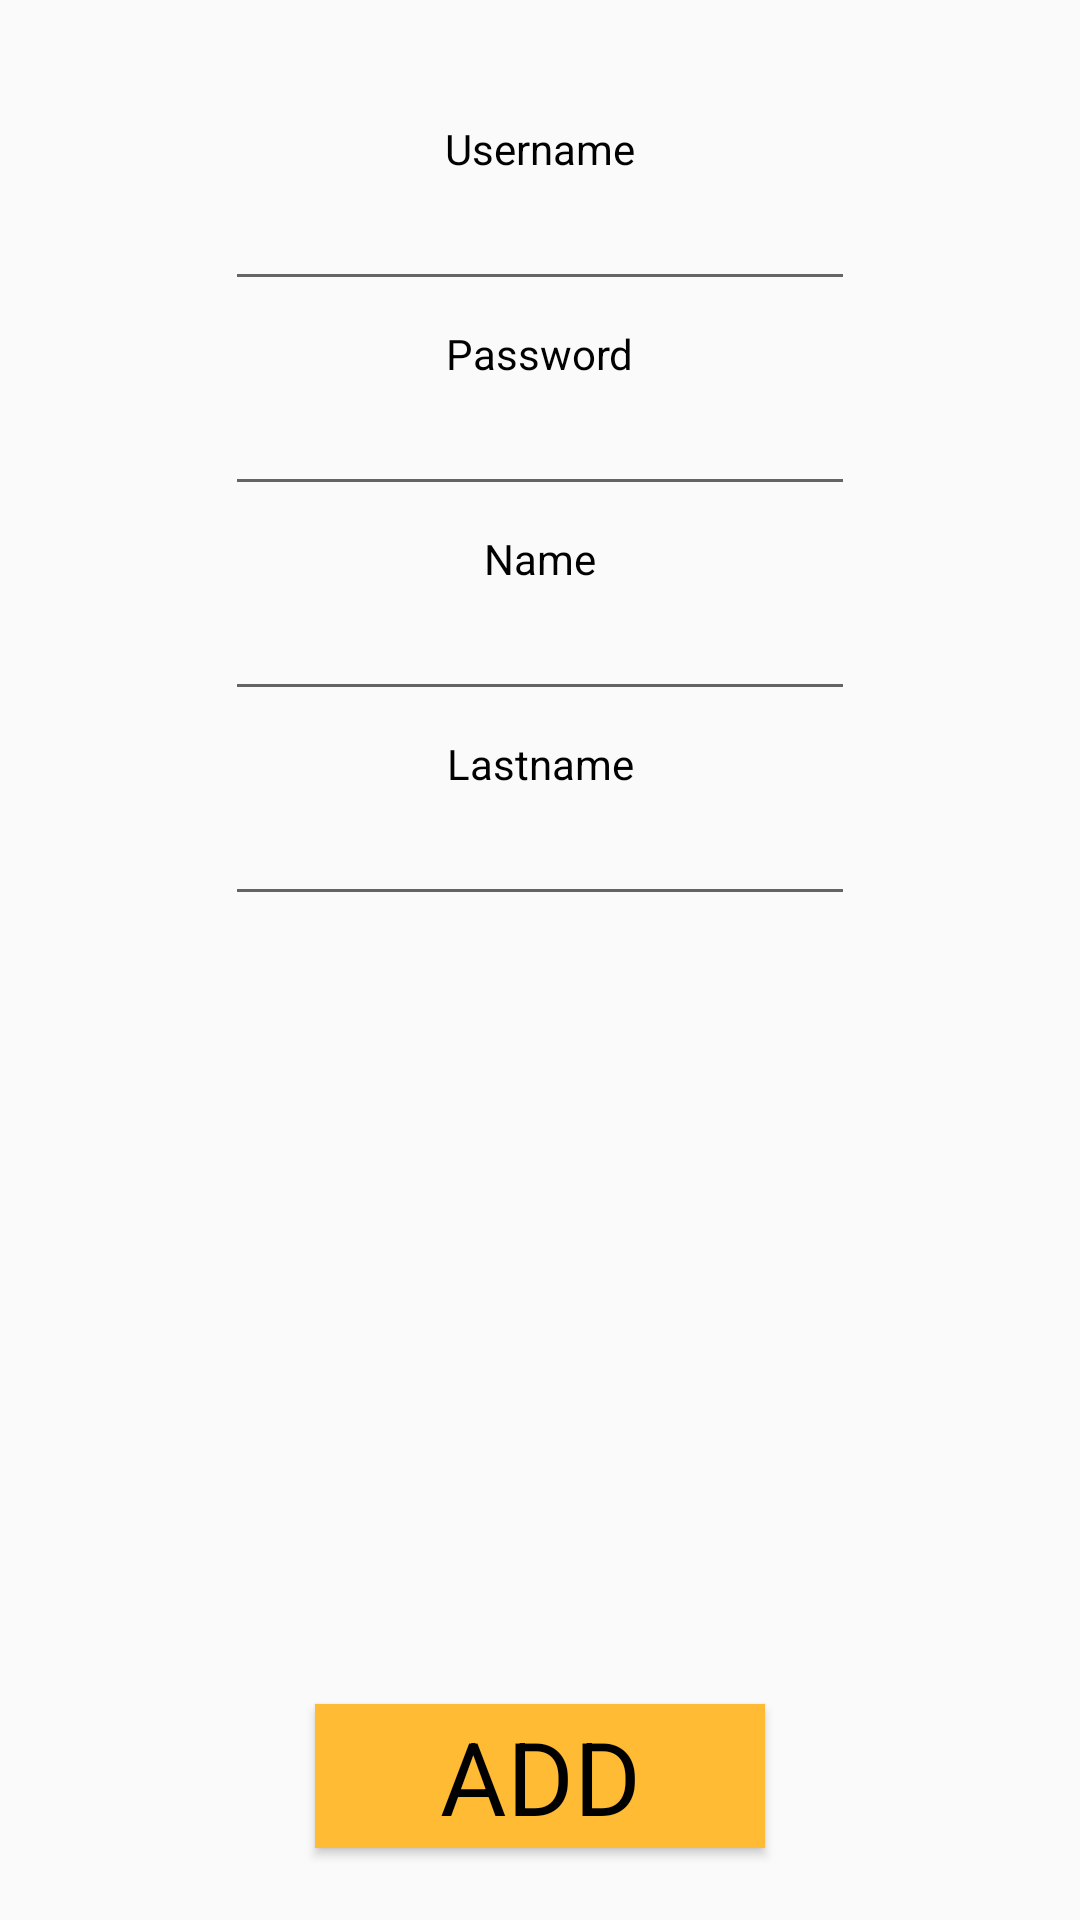

Layout XML and referenced resources for this Android screen:
<!-- AndroidManifest.xml: application theme AppTheme -->
<!-- res/layout/activity_admin_add_admin.xml -->
<?xml version="1.0" encoding="utf-8"?>
<android.support.constraint.ConstraintLayout xmlns:android="http://schemas.android.com/apk/res/android"
    xmlns:app="http://schemas.android.com/apk/res-auto"
    xmlns:tools="http://schemas.android.com/tools"
    android:layout_width="match_parent"
    android:layout_height="match_parent"
    tools:context="omerkaramanli.sabanciuniv.edu.courseweb.AdminAddAdmin">

    <TextView
        android:id="@+id/textView10"
        android:layout_width="wrap_content"
        android:layout_height="wrap_content"
        android:layout_marginTop="40dp"
        android:text="Username"
        app:layout_constraintEnd_toEndOf="parent"
        app:layout_constraintStart_toStartOf="parent"
        app:layout_constraintTop_toTopOf="parent" />

    <EditText
        android:id="@+id/aUnameEditText"
        android:layout_width="wrap_content"
        android:layout_height="wrap_content"
        android:ems="10"
        android:inputType="textPersonName"
        app:layout_constraintEnd_toEndOf="parent"
        app:layout_constraintStart_toStartOf="parent"
        app:layout_constraintTop_toBottomOf="@+id/textView10" />

    <TextView
        android:id="@+id/textView11"
        android:layout_width="wrap_content"
        android:layout_height="wrap_content"
        android:layout_marginTop="8dp"
        android:text="Password"
        app:layout_constraintEnd_toEndOf="parent"
        app:layout_constraintStart_toStartOf="parent"
        app:layout_constraintTop_toBottomOf="@+id/aUnameEditText" />

    <EditText
        android:id="@+id/aPassEditText"
        android:layout_width="wrap_content"
        android:layout_height="wrap_content"
        android:ems="10"
        android:inputType="textPersonName"
        app:layout_constraintEnd_toEndOf="parent"
        app:layout_constraintStart_toStartOf="parent"
        app:layout_constraintTop_toBottomOf="@+id/textView11" />

    <TextView
        android:id="@+id/textView12"
        android:layout_width="wrap_content"
        android:layout_height="wrap_content"
        android:layout_marginTop="8dp"
        android:text="Name"
        app:layout_constraintEnd_toEndOf="parent"
        app:layout_constraintStart_toStartOf="parent"
        app:layout_constraintTop_toBottomOf="@+id/aPassEditText" />

    <EditText
        android:id="@+id/aNameEditText"
        android:layout_width="wrap_content"
        android:layout_height="wrap_content"
        android:layout_marginEnd="99dp"
        android:layout_marginStart="99dp"
        android:ems="10"
        android:inputType="textPersonName"
        app:layout_constraintEnd_toEndOf="parent"
        app:layout_constraintStart_toStartOf="parent"
        app:layout_constraintTop_toBottomOf="@+id/textView12" />

    <TextView
        android:id="@+id/textView13"
        android:layout_width="wrap_content"
        android:layout_height="wrap_content"
        android:layout_marginTop="8dp"
        android:text="Lastname"
        app:layout_constraintEnd_toEndOf="parent"
        app:layout_constraintStart_toStartOf="parent"
        app:layout_constraintTop_toBottomOf="@+id/aNameEditText" />

    <EditText
        android:id="@+id/aLNameEditText"
        android:layout_width="wrap_content"
        android:layout_height="wrap_content"
        android:ems="10"
        android:inputType="textPersonName"
        app:layout_constraintEnd_toEndOf="parent"
        app:layout_constraintStart_toStartOf="parent"
        app:layout_constraintTop_toBottomOf="@+id/textView13" />

    <Button
        android:id="@+id/button6"
        android:layout_width="150dp"
        android:layout_height="wrap_content"
        android:layout_marginBottom="24dp"
        android:background="@android:color/holo_orange_light"
        android:text="ADD"
        android:textAppearance="@style/TextAppearance.AppCompat.Display1"
        app:layout_constraintBottom_toBottomOf="parent"
        app:layout_constraintEnd_toEndOf="parent"
        app:layout_constraintStart_toStartOf="parent" />
</android.support.constraint.ConstraintLayout>
<!-- resources referenced by this layout -->
<resources>
  <style name="AppTheme" parent="Theme.AppCompat.Light.DarkActionBar">
          
          <item name="colorPrimary">@color/colorPrimary</item>
          <item name="colorPrimaryDark">@color/colorPrimaryDark</item>
          <item name="colorAccent">@color/colorAccent</item>
          <item name="android:textColor">@color/text_primary</item>
      </style>
  <color name="colorPrimary">#aaaaaa</color>
  <color name="colorPrimaryDark">#e1000000</color>
  <color name="colorAccent">#FF4081</color>
  <color name="text_primary">#000000</color>
</resources>
